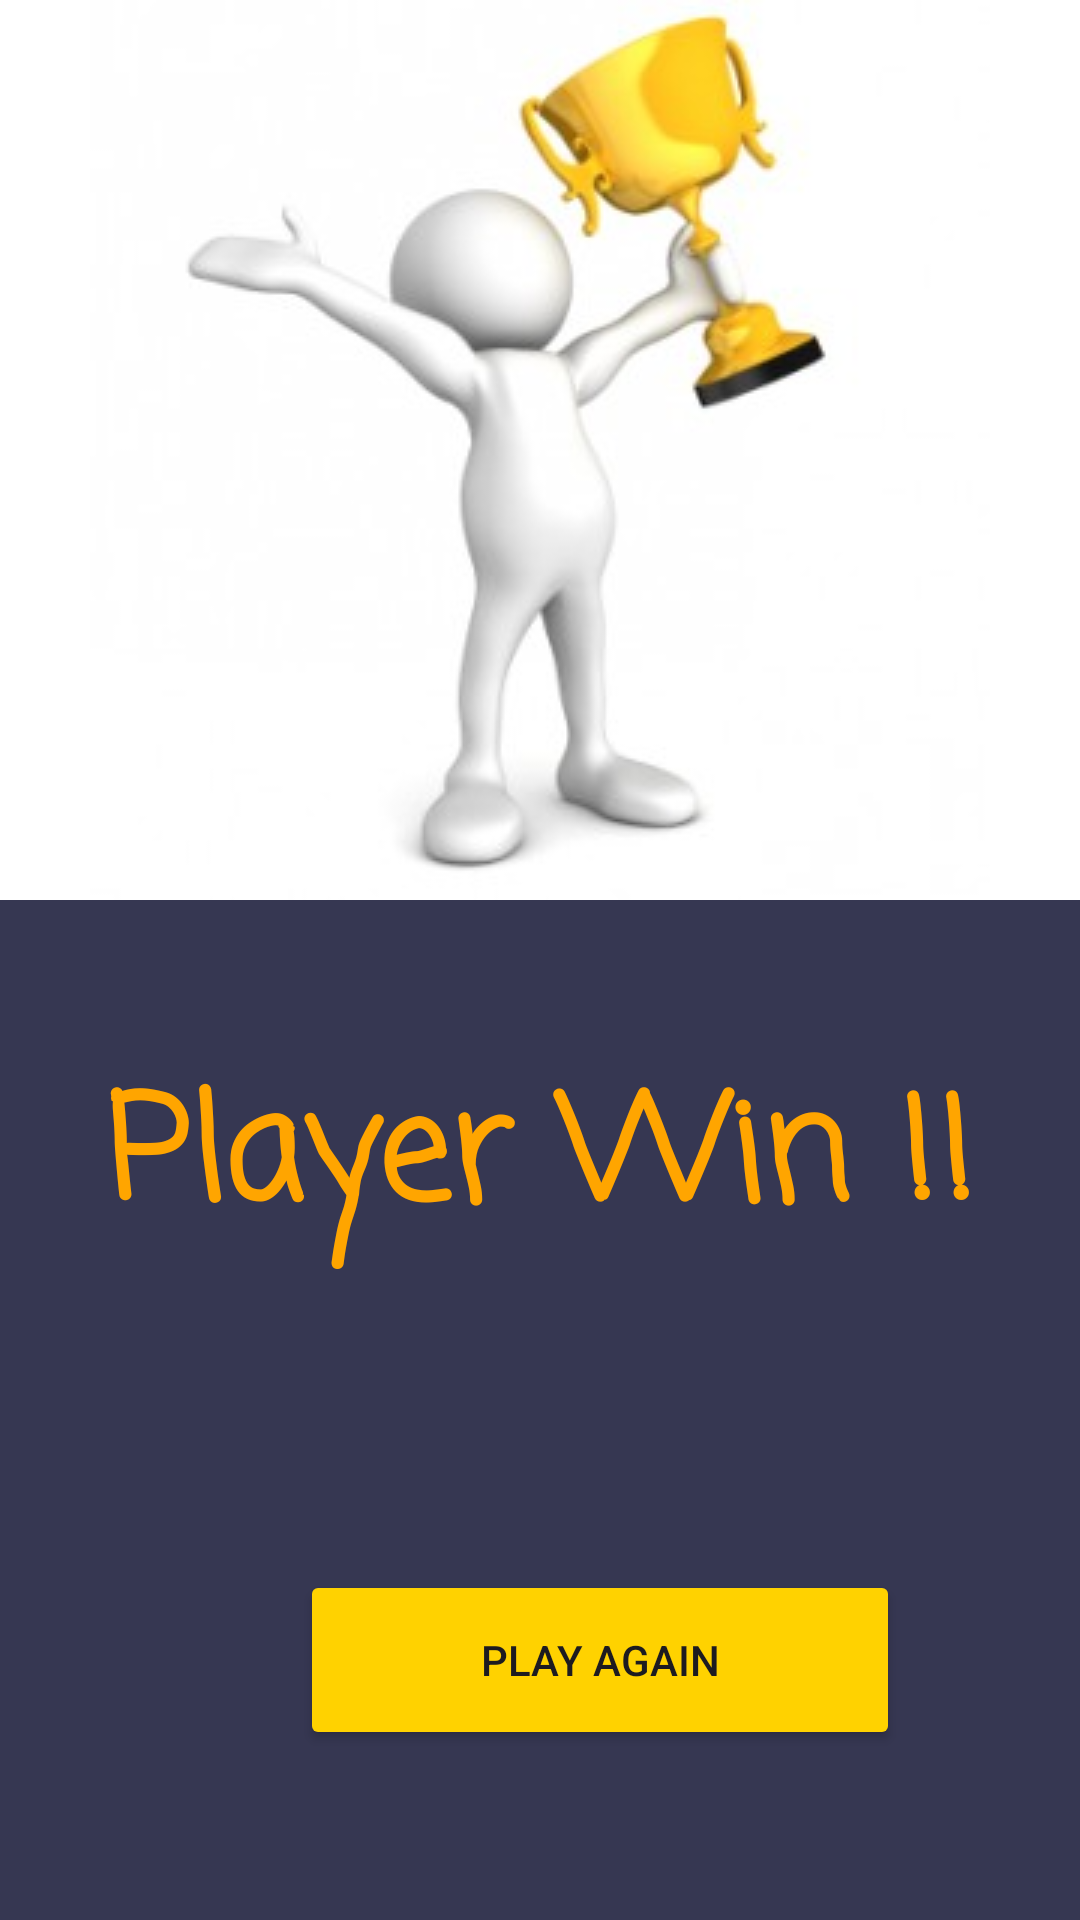

This screen was rendered from an Android layout file. Write that file and the resources it references.
<!-- AndroidManifest.xml: application theme Theme.Games_XO -->
<!-- res/layout/activity_main2.xml -->
<?xml version="1.0" encoding="utf-8"?>
<LinearLayout
    xmlns:android="http://schemas.android.com/apk/res/android"
    xmlns:tools="http://schemas.android.com/tools"
    android:layout_width="match_parent"
    android:layout_height="match_parent"
    android:orientation="vertical"
    android:background="#363752"
    tools:context=".MainActivity2">
    <ImageView
        android:layout_width="match_parent"
        android:layout_height="wrap_content"
        android:background="@color/white"
        android:src="@drawable/winner"/>
    <TextView
        android:id="@+id/resultat"
        android:layout_width="match_parent"
        android:layout_height="wrap_content"
        android:text="Player Win !!"
        android:textSize="48sp"
        android:textAlignment="center"
        android:layout_marginTop="50dp"
        android:textColor="#FFA500"
        android:textStyle="bold"
        android:fontFamily="casual"/>
    <Button
        android:id="@+id/retourBtn"
        android:layout_width="200dp"
        android:layout_height="60dp"
        android:text="PLAY AGAIN"
        android:layout_marginTop="100dp"
        android:backgroundTint="#FFD200"
        android:layout_marginStart="100dp"/>
</LinearLayout>
<!-- resources referenced by this layout -->
<resources>
  <!-- drawable winner: jpg bitmap (drawable, 9303 bytes) -->
  <style name="Theme.Games_XO" parent="Base.Theme.Games_XO" />
  <style name="Base.Theme.Games_XO" parent="Theme.Material3.DayNight.NoActionBar">
          
          
      </style>
  <!-- not gathered from this repository: default colours our renderer supplied (Android Studio template values) -->
  <color name="white">#FFFFFFFF</color>
</resources>
